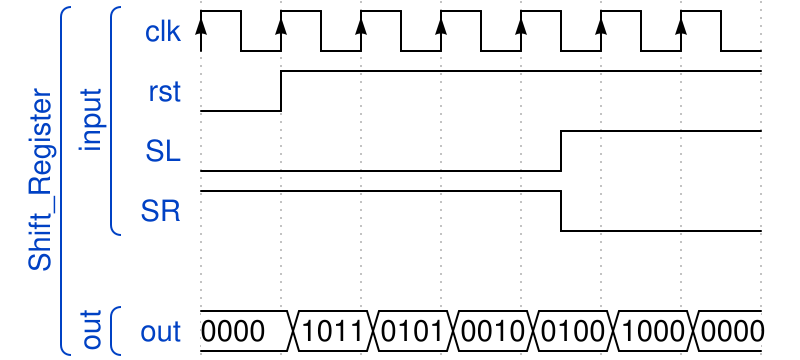

Reproduce this timing diagram as a WaveDrom spec.

{ "signal" : 
 [
  ['Shift_Register',
  	['input',
     { "name": "clk", "wave": "P......"},
     { "name": "rst", "wave": "lh....." },
     { "name": "SL", "wave": "l...nh." },
     { "name": "SR", "wave": "h...pl." }
     
  	],
   {},
  	['out',
     { "name":"out","wave":"=======",data:["0000","1011","0101","0010","0100","1000","0000"] }
   	]
  ]
 ]}